Run: headless pygame with SDL's dummy video driver; simulated clock (each Clock.tick advances the game by its frame time, no real sleeping); random seed 0; keys injected as events and as key.get_pressed() state; no mouse input.
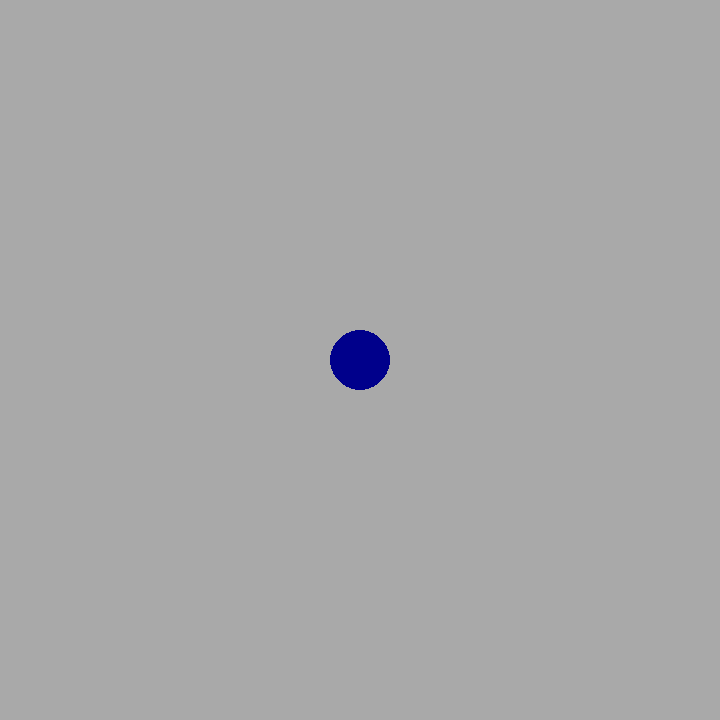
Frame 1 of 4 · flips 1–60 · no input
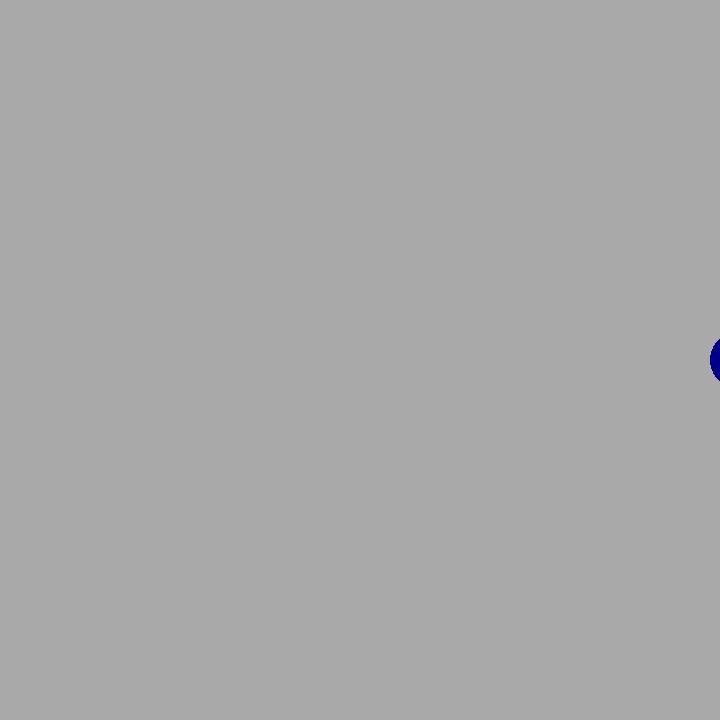
Frame 2 of 4 · flips 61–180 · tapped SPACE, RETURN · held RIGHT (→), D
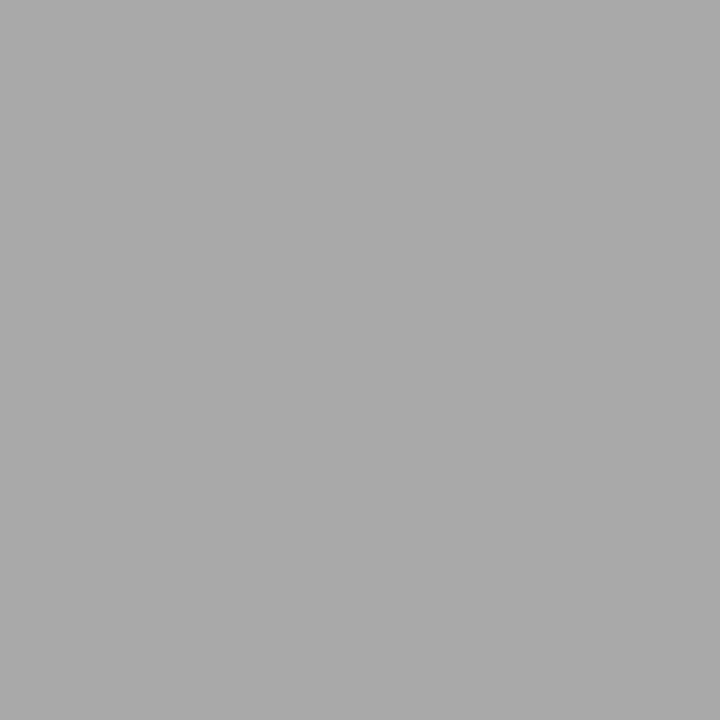
Frame 3 of 4 · flips 181–300 · held DOWN (↓), S
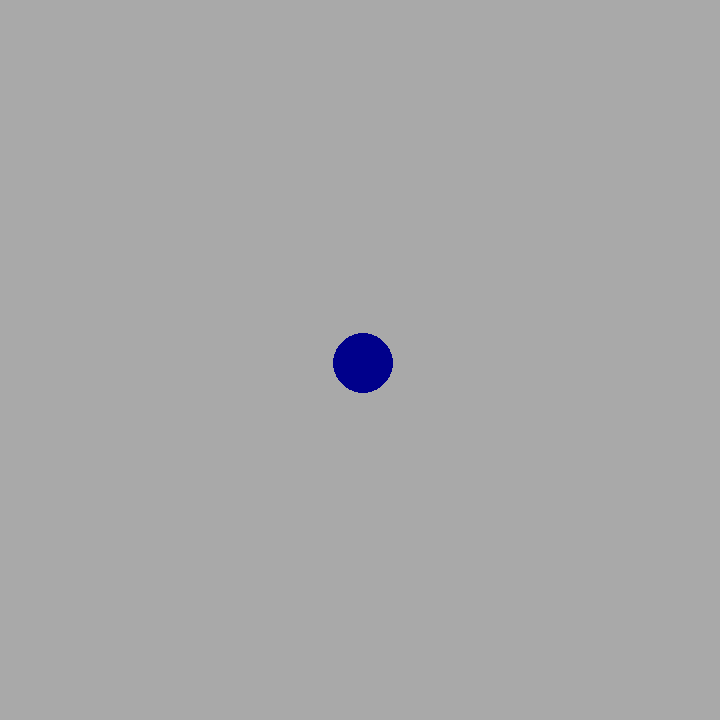
Frame 4 of 4 · flips 301–420 · held LEFT (←), A, UP (↑), W

The pygame program that drew these frames:

# Example file showing a circle moving on screen
import pygame

# pygame setup
pygame.init()
size = width, height = 720, 720
screen = pygame.display.set_mode(size)
clock = pygame.time.Clock()
running = True
dt = 1
v = 400
fps = 120

player_pos = pygame.Vector2(screen.get_width() / 2, screen.get_height() / 2)

while running:
    # poll for events
    # pygame.QUIT event means the user clicked X to close your window
    for event in pygame.event.get():
        if event.type == pygame.QUIT:
            running = False

    # fill the screen with a color to wipe away anything from last frame
    screen.fill("dark grey")

    pygame.draw.circle(screen, "dark blue", player_pos, 30)

    keys = pygame.key.get_pressed()
    if keys[pygame.K_w]:
        player_pos.y -= v * dt
    if keys[pygame.K_s]:
        player_pos.y += v * dt
    if keys[pygame.K_a]:
        player_pos.x -= v * dt
    if keys[pygame.K_d]:
        player_pos.x += v * dt
    if keys[pygame.K_e]:
        player_pos.x += v * dt
        player_pos.y -= v * dt
    if keys[pygame.K_q]:
        player_pos.x -= v * dt
        player_pos.y -= v * dt
    if keys[pygame.K_c]:
        player_pos.x += v * dt
        player_pos.y += v * dt
    if keys[pygame.K_z]:
        player_pos.x -= v * dt
        player_pos.y += v * dt

    # flip() the display to put your work on screen
    pygame.display.flip()

    # limits FPS
    # dt is delta time in seconds since last frame, used for framerate-
    # independent physics.
    dt = clock.tick(fps) / 1000

pygame.quit()
